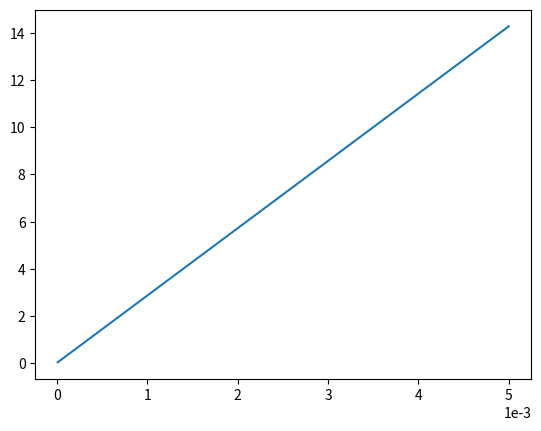

This figure's Python source:
import matplotlib.pyplot as plt

def eulers():
    #perform euler's method on the equation
    #this is my first time coding an equation. wtf
    #after every loop, store the data point
    #we need a threshold. 

    V_t = -0.040 #threshold voltage #-0.055
    CURRENT = 1e-5
    R_m = 10e6 #resistance constant
    C_m = 8e-3 #capacitance constant
    TIME_DIFF = 0.01
    time = 0

    plotX = []
    plotY = []

    timeStamp = []
    timeStamp.append(0)

    numSpikes = 0
    CAP = 30

    marker1 = True
    marker2 = True
    while numSpikes < CAP:
        print(numSpikes)

        if numSpikes >= CAP/3 and numSpikes < (2*CAP)/3: 
            if marker1:
                marker1 = False
                timeStamp.append(time)
            print("WHAT")
            CURRENT = 2e-5
        elif numSpikes >= (2*CAP)/3:
            if marker2:
                marker2 = False
                timeStamp.append(time)
            print("WOOOO")
            CURRENT = 5e-3


        V_curr = -0.080
        while True:
            plotY.append(V_curr)
            plotX.append(time)
            dV_dt = (CURRENT - ( V_curr / R_m)) / C_m
            V_curr = V_curr + dV_dt * TIME_DIFF
            time = time+ TIME_DIFF

            if V_curr > V_t:
                break 
        numSpikes+=1
        print("spiked")

    timeStamp.append(time)
    
    #calculate rates:
    diff1 = timeStamp[1] - timeStamp[0]
    diff2 = timeStamp[2] - timeStamp[1]
    diff3 = timeStamp[3] - timeStamp[2]

    rates = []
    rates.append(10/diff1)
    rates.append(10/diff2)
    rates.append(10/diff3)

    xValCurr = [1e-5, 2e-5, 5e-3]

    #plt.plot(plotX, plotY)
    plt.plot(xValCurr, rates)
    plt.ticklabel_format(style='sci', axis='x', scilimits=(0,0))
    plt.show()

if __name__ == "__main__":
    eulers()
